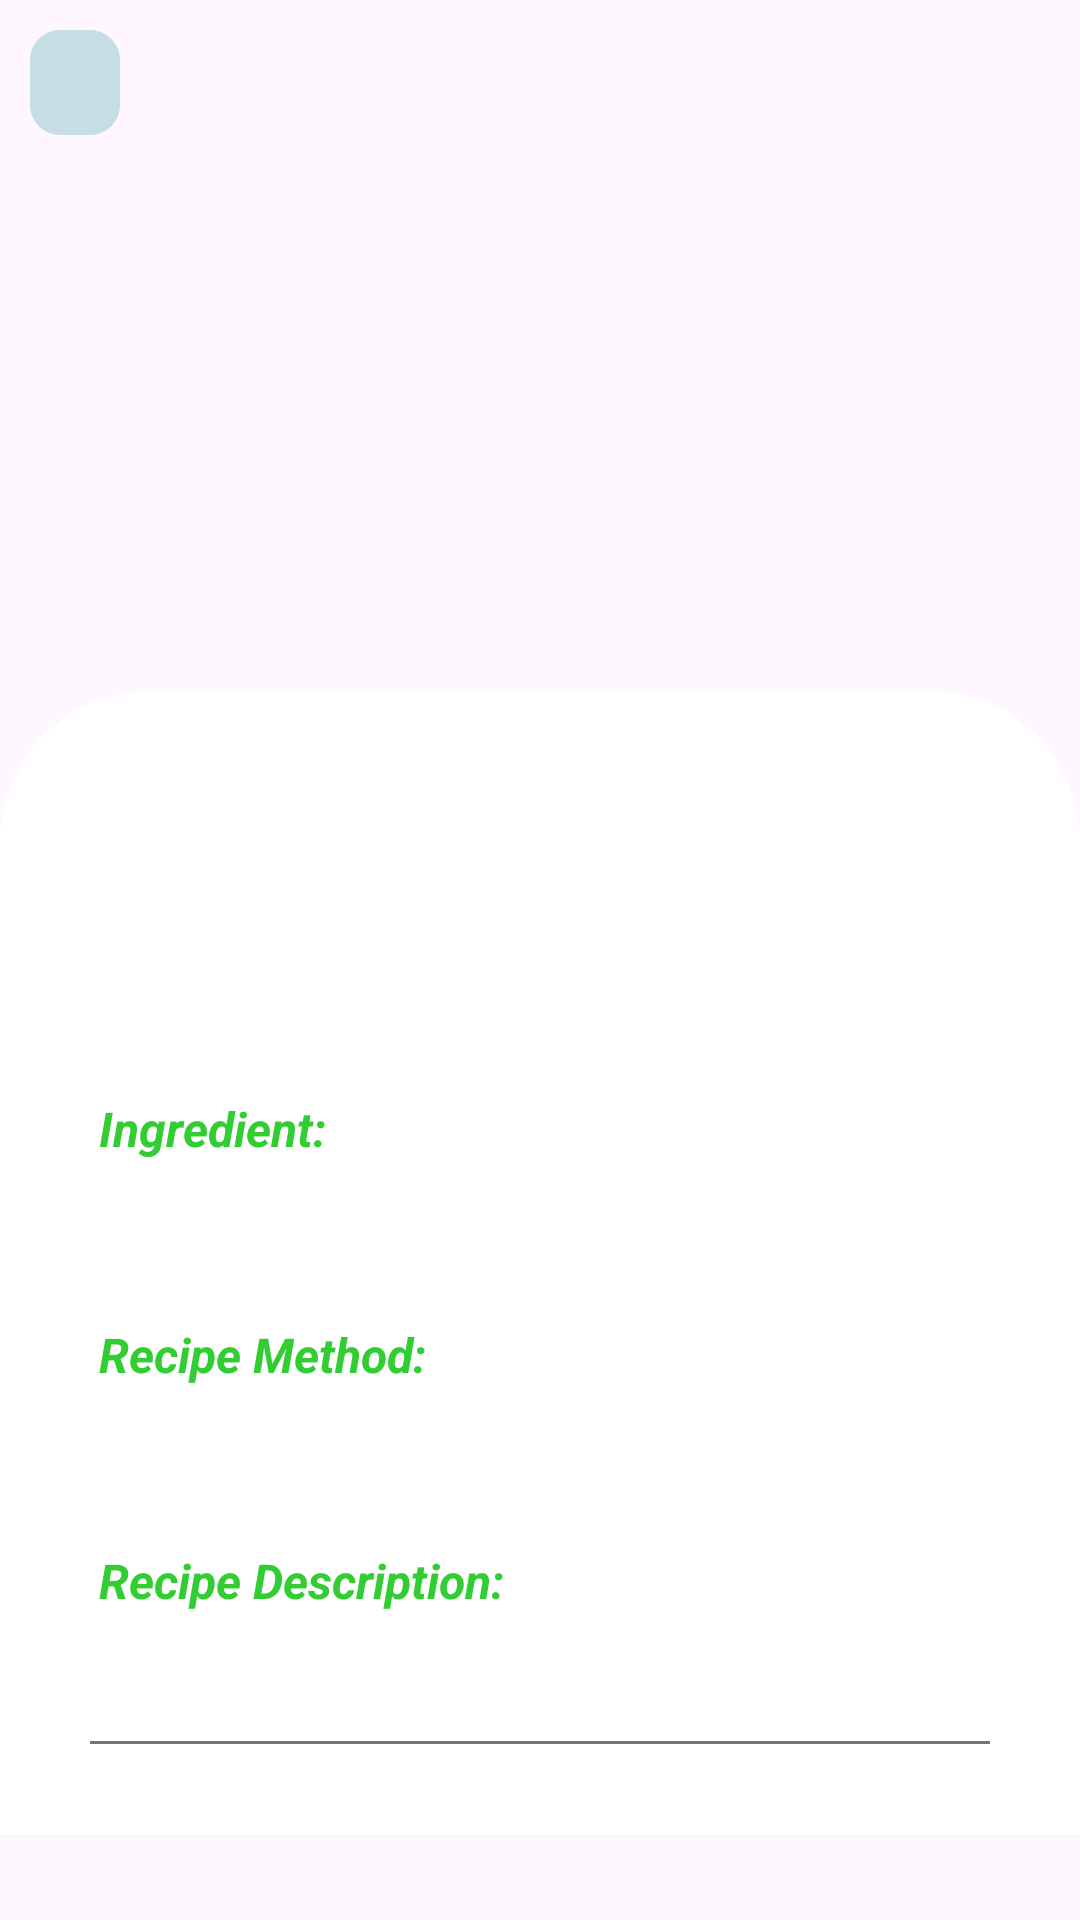

This screen was rendered from an Android layout file. Write that file and the resources it references.
<!-- AndroidManifest.xml: application theme Theme.RecipeGenius -->
<!-- res/layout/activity_customerfulldetailrecipe.xml -->
<?xml version="1.0" encoding="utf-8"?>
<ScrollView xmlns:android="http://schemas.android.com/apk/res/android"
    xmlns:tools="http://schemas.android.com/tools"
    android:layout_width="match_parent"
    android:layout_height="match_parent"
    xmlns:app="http://schemas.android.com/apk/res-auto"
    android:orientation="vertical"
    tools:context=".Customer.customerfulldetailrecipe">

    <LinearLayout
        android:layout_width="match_parent"
        android:layout_height="wrap_content"
        android:orientation="vertical">

        <RelativeLayout
            android:layout_width="match_parent"
            android:layout_height="250dp">

            
            <ImageView
                android:id="@+id/recipeImage"
                android:layout_width="match_parent"
                android:layout_height="250dp"
                android:scaleType="centerCrop" />

            
            <ImageView
                android:id="@+id/backcustomerdashboard"
                android:layout_width="30dp"
                android:layout_height="35dp"
                android:layout_marginTop="10dp"
                android:layout_marginStart="10dp"
                android:layout_centerVertical="true"
                android:src="@drawable/chrn_back"
                android:layout_alignParentStart="true"
                android:layout_alignParentTop="true"
                android:background="@drawable/back_arrow" />














        </RelativeLayout>

        <LinearLayout
            android:layout_width="match_parent"
            android:layout_height="wrap_content"
            android:orientation="vertical"
            android:padding="30dp"
            android:layout_marginTop="-20dp"
            android:background="@drawable/customer_fulldetailrecipe_background">

            
            <TextView
                android:id="@+id/recipeName"
                android:layout_width="wrap_content"
                android:layout_height="wrap_content"
                android:layout_marginTop="16dp"
                android:textSize="24sp"
                android:textStyle="bold"
                android:textColor="@color/purple_500" />

            
            <TextView
                android:id="@+id/recipeCuisine"
                android:layout_width="wrap_content"
                android:layout_height="wrap_content"
                android:layout_marginTop="13dp"
                android:textSize="17sp"
                android:textColor="@color/secondary_dark"
                android:layout_marginStart="10sp"
                android:textStyle="bold" />



            
            <LinearLayout
                android:layout_width="match_parent"
                android:layout_height="wrap_content"
                android:layout_marginTop="10dp"
                android:orientation="vertical">

                
                <TextView
                    android:layout_width="wrap_content"
                    android:layout_height="wrap_content"
                    android:layout_marginTop="8dp"
                    android:padding="3dp"
                    android:textSize="16sp"
                    android:textStyle="italic|bold"
                    android:text="Ingredient:"
                    android:textColor="@color/purple_500" />

                
                <TextView
                    android:id="@+id/recipeIngredients"
                    android:layout_width="wrap_content"
                    android:layout_height="wrap_content"
                    android:layout_marginTop="8dp"
                    android:layout_marginStart="70dp"
                    android:textSize="16sp"
                    android:textColor="@color/secondary_dark" />
            </LinearLayout>

            
            <LinearLayout
                android:layout_width="match_parent"
                android:layout_height="wrap_content"
                android:layout_marginTop="10dp"
                android:orientation="vertical">

                
                <TextView
                    android:layout_width="wrap_content"
                    android:layout_height="wrap_content"
                    android:layout_marginTop="8dp"
                    android:textSize="16sp"
                    android:padding="3dp"
                    android:textStyle="italic|bold"
                    android:text="Recipe Method:"
                    android:textColor="@color/purple_500" />

                
                <TextView
                    android:id="@+id/recipeMethod"
                    android:layout_width="wrap_content"
                    android:layout_height="wrap_content"
                    android:layout_marginTop="8dp"
                    android:layout_marginStart="70dp"
                    android:textSize="16sp"
                    android:textColor="@color/secondary_dark" />
            </LinearLayout>

            
            <LinearLayout
                android:layout_width="match_parent"
                android:layout_height="wrap_content"
                android:layout_marginTop="10dp"
                android:orientation="vertical">

                
                <TextView
                    android:layout_width="wrap_content"
                    android:layout_height="wrap_content"
                    android:layout_marginTop="8dp"
                    android:padding="3dp"
                    android:textSize="16sp"
                    android:textStyle="italic|bold"
                    android:text="Recipe Description:"
                    android:textColor="@color/purple_500" />

                
                <TextView
                    android:id="@+id/recipeDescription"
                    android:layout_width="wrap_content"
                    android:layout_height="wrap_content"
                    android:layout_marginTop="8dp"
                    android:layout_marginStart="70dp"
                    android:textSize="16sp"
                    android:textColor="@color/secondary_dark" />

                
                <LinearLayout
                    android:layout_width="match_parent"
                    android:layout_height="wrap_content"
                    android:layout_marginTop="10dp"
                    android:orientation="vertical">

                    <View
                        android:layout_width="match_parent"
                        android:layout_height="1dp"
                        android:background="@color/secondary_text"/>























                </LinearLayout>
            </LinearLayout>

        </LinearLayout>
    </LinearLayout>
</ScrollView>
<!-- resources referenced by this layout -->
<resources>
  <color name="black">#F9000000</color>
  <color name="purple_500">#32CD32</color>
  <color name="secondary_dark">#EC000000</color>
  <color name="secondary_text">#757575</color>
  <!-- drawable back_arrow (drawable) -->
  <?xml version="1.0" encoding="utf-8"?>
  <shape xmlns:android="http://schemas.android.com/apk/res/android">
  
      <corners android:radius="10dp"/>
      <solid android:color="#43249395"/>
  
  
  
  </shape>
  <!-- drawable bookmark (drawable) -->
  <vector xmlns:android="http://schemas.android.com/apk/res/android"
      android:width="24dp"
      android:height="24dp"
      android:viewportWidth="24"
      android:viewportHeight="24">
    <path
        android:pathData="M19,21l-7,-5 -7,5V5a2,2 0,0 1,2 -2h10a2,2 0,0 1,2 2z"
        android:strokeLineJoin="round"
        android:strokeWidth="2"
        android:fillColor="#00000000"
        android:strokeColor="@color/purple_500"
        android:strokeLineCap="round"/>
  </vector>
  <!-- drawable customer_fulldetailrecipe_background (drawable) -->
  <?xml version="1.0" encoding="utf-8"?>
  <shape xmlns:android="http://schemas.android.com/apk/res/android">
  
      <corners android:topRightRadius="50dp"
          android:topLeftRadius="50dp"
          />
      <solid android:color="@color/white"/>
  
  </shape>
  <style name="Theme.RecipeGenius" parent="Base.Theme.RecipeGenius" />
  <color name="white">#FFFFFFFF</color>
  <style name="Base.Theme.RecipeGenius" parent="Theme.Material3.DayNight.NoActionBar">
          
           <item name="colorPrimary">@color/purple_500</item>
      </style>
</resources>
